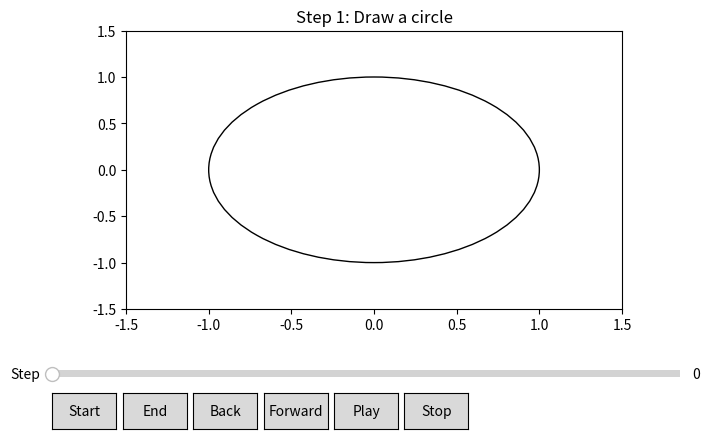

Write the Python code that produced this figure.
import matplotlib.pyplot as plt
from matplotlib.widgets import Button
from matplotlib.widgets import Slider


class InteractiveConstruction:
    def __init__(self, steps):
        self.steps = steps
        self.current_step = 0
        self.fig, self.ax = plt.subplots()
        plt.subplots_adjust(bottom=0.3)

        # Register key press event
        self.fig.canvas.mpl_connect('key_press_event', self.on_key_press)

        # Create buttons
        button_labels = ['Start', 'End', 'Back', 'Forward', 'Play', 'Stop']
        button_callbacks = [self.on_start, self.on_end, self.on_back, self.on_forward, self.on_play, self.on_stop]
        button_width = 0.1
        button_height = 0.075
        button_spacing = 0.01
        button_y = 0.05

        self.buttons = []
        for i, (label, callback) in enumerate(zip(button_labels, button_callbacks)):
            ax_button = plt.axes([0.01 + i * (button_width + button_spacing), button_y, button_width, button_height])
            button = Button(ax_button, label)
            button.on_clicked(callback)
            self.buttons.append(button)

        # Create slider
        ax_slider = plt.axes([0.01, 0.15, 0.98, 0.03])
        self.slider = Slider(ax_slider, 'Step', 0, len(self.steps) - 1, valinit=0, valstep=1)
        self.slider.on_changed(self.on_slider_change)

        self.update_plot()

    # Other methods remain the same...
    def on_back(self, event):
        if self.current_step > 0:
            self.current_step -= 1
            self.update_plot()

    def on_forward(self, event):
        if self.current_step < len(self.steps) - 1:
            self.current_step += 1
            self.update_plot()


    def on_start(self, event):
        self.current_step = 0
        self.update_plot()

    def on_end(self, event):
        self.current_step = len(self.steps) - 1
        self.update_plot()

    def on_play(self, event):
        # Implement play functionality, e.g., automatically move forward through the steps
        pass

    def on_stop(self, event):
        # Implement stop functionality, e.g., stop automatically moving forward through the steps
        pass

    def on_slider_change(self, val):
        self.current_step = int(val)
        self.update_plot()

    def on_key_press(self, event):
         if event.key == 'left':
             self.on_back(event)
         elif event.key == 'right':
             self.on_forward(event)

    def update_plot(self):
        self.ax.clear()
        self.steps[self.current_step](self.ax)
        plt.draw()

def step1(ax):
    # Draw first construction step
    circle = plt.Circle((0, 0), 1, fill=False)
    ax.add_artist(circle)
    ax.set_xlim(-1.5, 1.5)
    ax.set_ylim(-1.5, 1.5)
    ax.set_title("Step 1: Draw a circle")

def step2(ax):
    # Draw second construction step
    step1(ax)
    ax.plot([0, 1], [0, 0], 'r-')
    ax.set_title("Step 2: Draw a line segment")

def main():
    steps = [step1, step2]
    interactive_construction = InteractiveConstruction(steps)
    plt.show()

if __name__ == "__main__":
    main()

